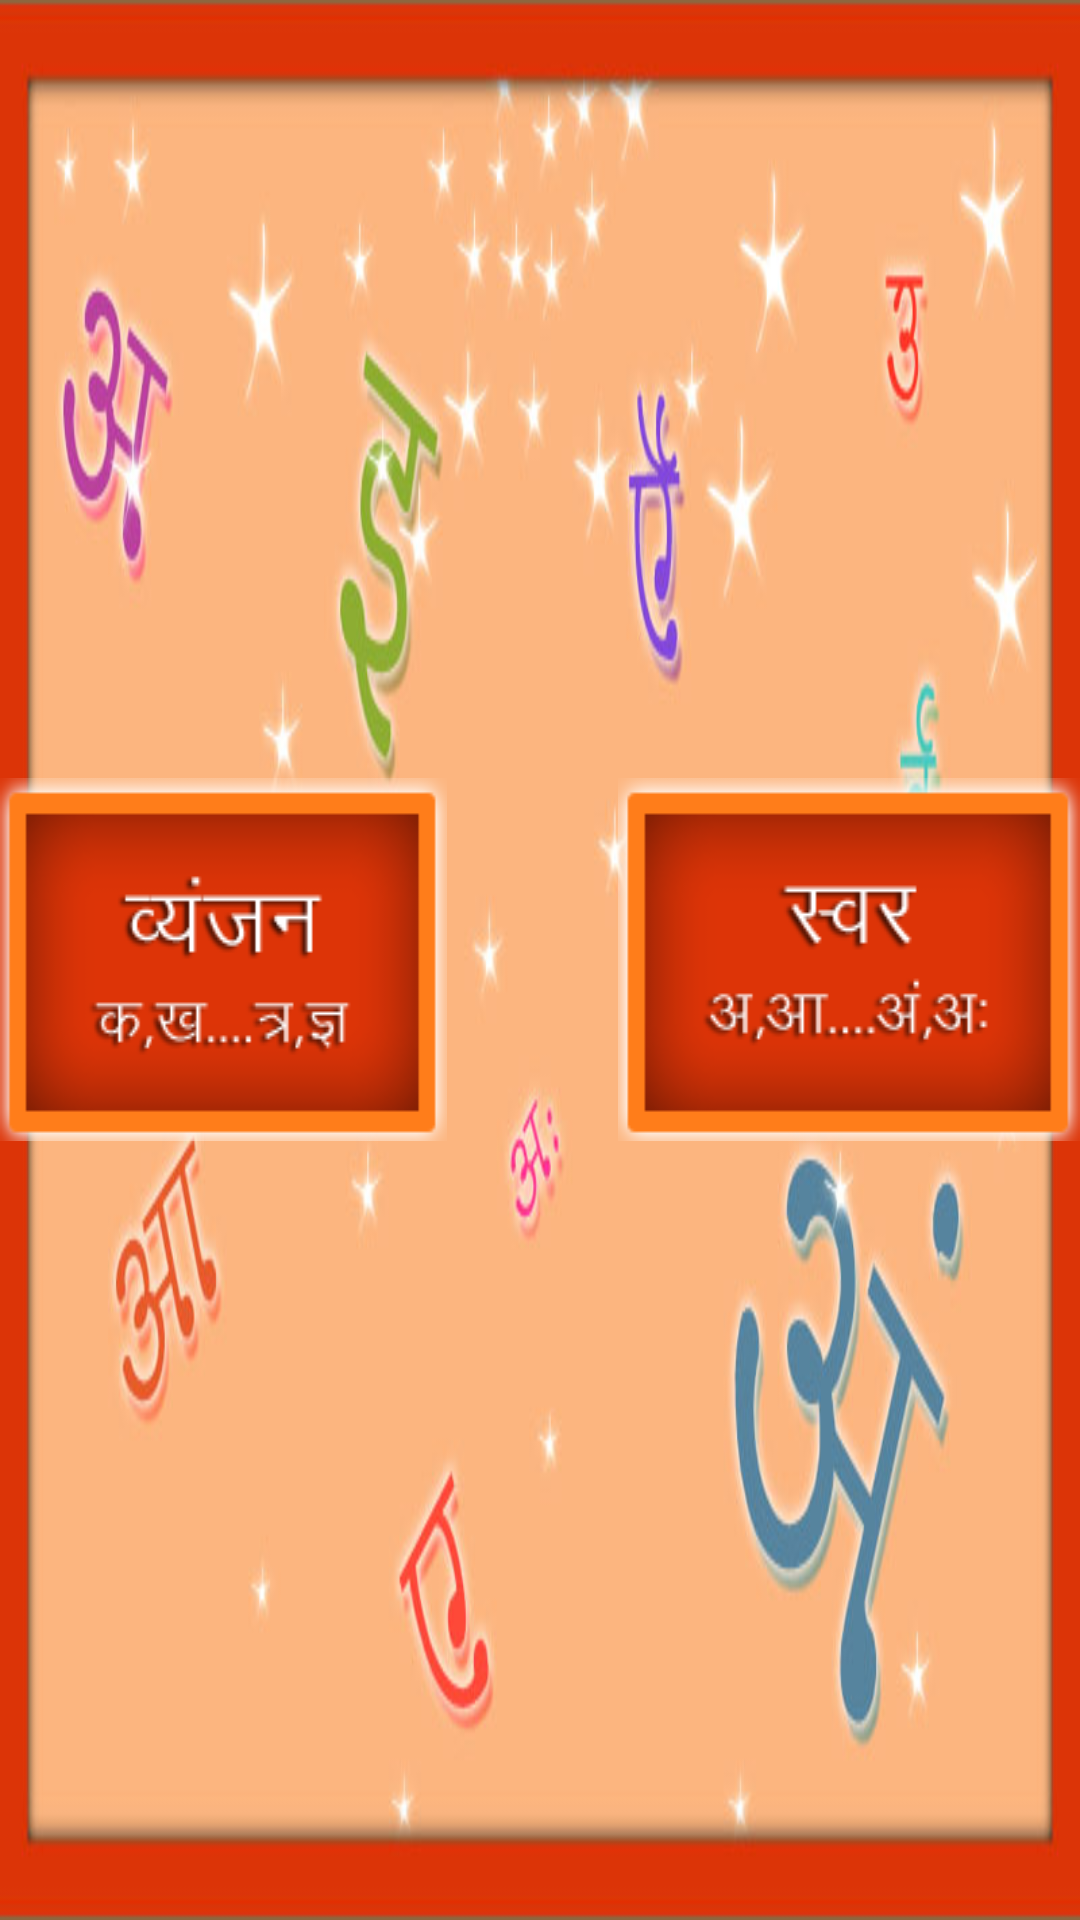

Here is an Android app screen rendered from its layout file. Give the layout XML and the strings, colors and styles it references.
<!-- AndroidManifest.xml: fallback theme Theme.MaterialComponents.DayNight.NoActionBar -->
<!-- res/layout/second_main.xml -->
<?xml version="1.0" encoding="utf-8"?>

<RelativeLayout xmlns:android="http://schemas.android.com/apk/res/android"
    android:layout_width="fill_parent"
    android:layout_height="fill_parent"
    android:background="@drawable/hintracelevel_bg">
    <Button
        android:id="@+id/vyanjan"
        android:layout_width="wrap_content"
        android:layout_height="wrap_content"
        android:layout_toLeftOf="@+id/middle"
        android:layout_centerInParent="true"
        android:layout_marginRight="5dip"     
        android:background="@drawable/lvl_hindi_btntwo"/>
    
    <ImageView 
        android:id="@+id/middle"
        android:layout_width="wrap_content"
        android:layout_height="wrap_content"
        android:src="@drawable/transparent"
        android:layout_centerInParent="true"/>

    <Button
        android:id="@+id/swar"
        android:layout_width="wrap_content"
        android:layout_height="wrap_content"
        android:layout_toRightOf="@+id/middle"
        android:layout_centerInParent="true"
        android:background="@drawable/lvl_hindi_b"/>
   </RelativeLayout>
<!-- resources referenced by this layout -->
<resources>
  <!-- drawable hintracelevel_bg: jpg bitmap (drawable, 85781 bytes) -->
  <!-- drawable lvl_hindi_b: png bitmap (drawable, 9945 bytes) -->
  <!-- drawable lvl_hindi_btntwo: png bitmap (drawable, 10123 bytes) -->
  <!-- drawable transparent: png bitmap (drawable, 975 bytes) -->
</resources>
